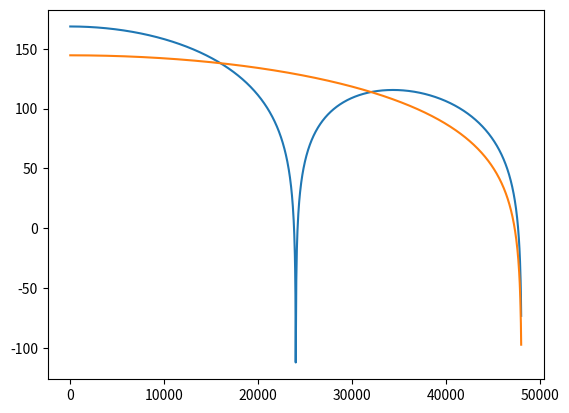

The matplotlib source for this figure:
import matplotlib as mpl
import matplotlib.pyplot as plt
from numpy import pi, sin, cos, linspace, power, log10

samps = 100000
freqs = linspace(0.000, 1.0, samps)

N = 4
M = 2

R = 64
outs_64 = []
for f in freqs:
    outs_64.append(power( (sin(2*pi*f*R*M/2)/sin(2*pi*f/2)), N))

R = 32
outs_32 = []
for f in freqs:
    outs_32.append(power( (sin(2*pi*f*R*M/2)/sin(2*pi*f/2)), N))

scale = int(samps/64)

freqs = freqs * 3.072e6

plt.plot(freqs[:scale], 20*log10(outs_64[:scale]),freqs[:scale], 20*log10(outs_32[:scale]))
plt.show()